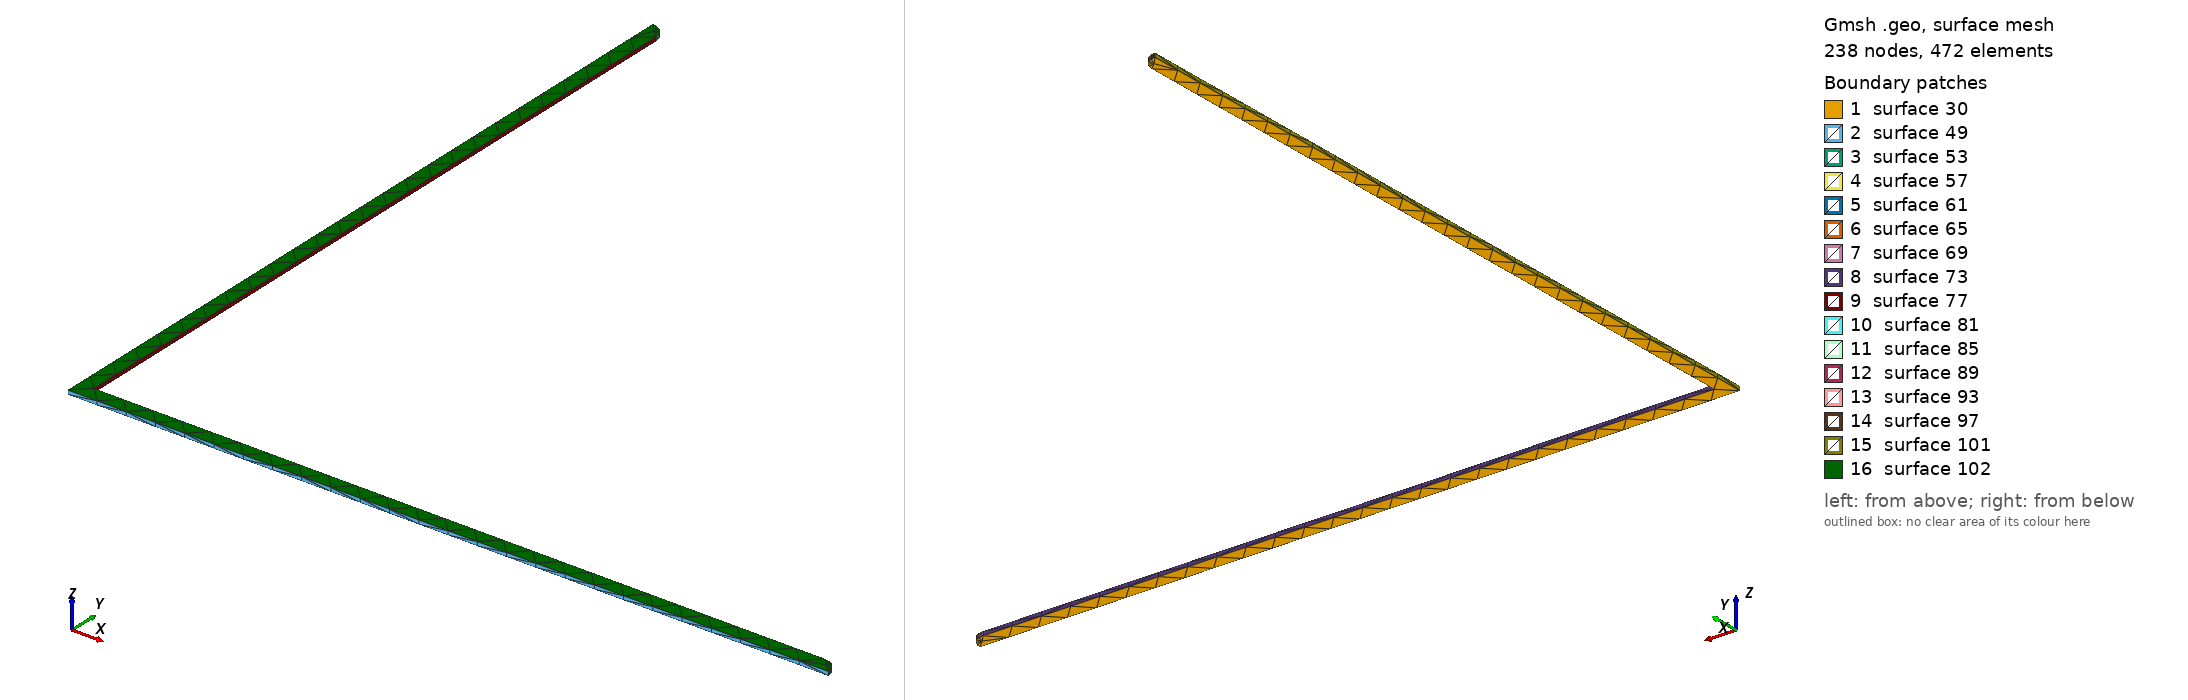

Gmsh geometry script, surface-meshed: 238 nodes, 472 surface elements. Boundary patches (legend numbers): 1 surface 30, 2 surface 49, 3 surface 53, 4 surface 57, 5 surface 61, 6 surface 65, 7 surface 69, 8 surface 73, 9 surface 77, 10 surface 81, 11 surface 85, 12 surface 89, 13 surface 93, 14 surface 97, 15 surface 101, 16 surface 102. Left view from above one corner, right view from below the opposite corner. The script declares no physical surfaces, so the legend lists its geometric surfaces. The drawing asked Gmsh for element sizes between 1% and 20% of the model's largest extent; the script's own settings can give other sizes.

=== Net73.geo (drawn) ===
lc = 1e-2;
Point(1) = {-0.17, -0.165, 0.10548, lc} ;
Point(2) = {0.085, -0.165, 0.10548, lc} ;
Point(3) = {0.084755, -0.163455, 0.10548, lc} ;
Point(4) = {0.084045, -0.162061, 0.10548, lc} ;
Point(5) = {0.082939, -0.160955, 0.10548, lc} ;
Point(6) = {0.081545, -0.160245, 0.10548, lc} ;
Point(7) = {0.08, -0.16, 0.10548, lc} ;
Point(8) = {-0.165, -0.16, 0.10548, lc} ;
Point(9) = {-0.165, 0.085, 0.10548, lc} ;
Point(10) = {-0.165245, 0.086545, 0.10548, lc} ;
Point(11) = {-0.165955, 0.087939, 0.10548, lc} ;
Point(12) = {-0.167061, 0.089045, 0.10548, lc} ;
Point(13) = {-0.168455, 0.089755, 0.10548, lc} ;
Point(14) = {-0.17, 0.09, 0.10548, lc} ;
Line(15) = {1,2} ;
Line(16) = {2,3} ;
Line(17) = {3,4} ;
Line(18) = {4,5} ;
Line(19) = {5,6} ;
Line(20) = {6,7} ;
Line(21) = {7,8} ;
Line(22) = {8,9} ;
Line(23) = {9,10} ;
Line(24) = {10,11} ;
Line(25) = {11,12} ;
Line(26) = {12,13} ;
Line(27) = {13,14} ;
Line(28) = {14,1} ;
Line Loop(29) = {15,16,17,18,19,20,21,22,23,24,25,26,27,28} ;
Plane Surface(30) = {29} ;
Extrude{0,0,0.00137}{ Surface{30}; }
